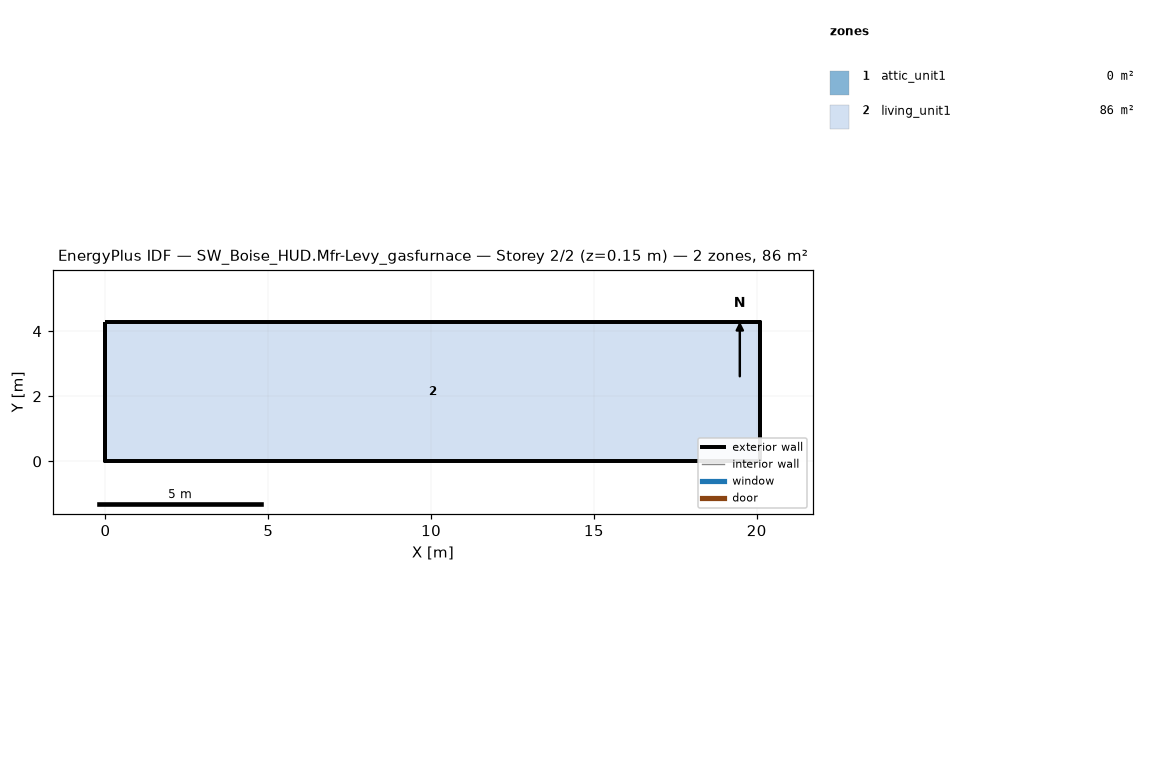
=== STOREY PLAN SPEC (per zone: floor XY polygon, exterior-wall plan segments, windows/doors) ===
zone 1: attic_unit1  (0.0 m²)
  exterior wall: (20.11, 0.00) – (20.11, 4.27) – (20.11, 2.13)  [6.4 m]
  exterior wall: (0.00, 4.27) – (0.00, 0.00) – (0.00, 2.13)  [6.4 m]
zone 2: living_unit1  (85.9 m²)
  floor: (0.00, 0.00) (0.00, 4.27) (20.11, 4.27) (20.11, 0.00)
  exterior wall: (0.00, 0.00) – (20.11, 0.00)  [20.1 m]
  exterior wall: (20.11, 0.00) – (20.11, 4.27)  [4.3 m]
  exterior wall: (20.11, 4.27) – (0.00, 4.27)  [20.1 m]
  exterior wall: (0.00, 4.27) – (0.00, 0.00)  [4.3 m]

=== DERIVED (storey summary) ===
Building: SW_Boise_HUD.Mfr-Levy_gasfurnace
Storey: 2 of 2  (floor level z = 0.15 m)
Storey gross floor area: 85.9 m²
Zones on this storey: 2
  - attic_unit1: floor 0.0 m²; exterior wall 12.8 m (1.3 m²); WWR 0.0%
  - living_unit1: floor 85.9 m²; exterior wall 48.8 m (111.5 m²); WWR 0.0%
Zone adjacency: (none detected)